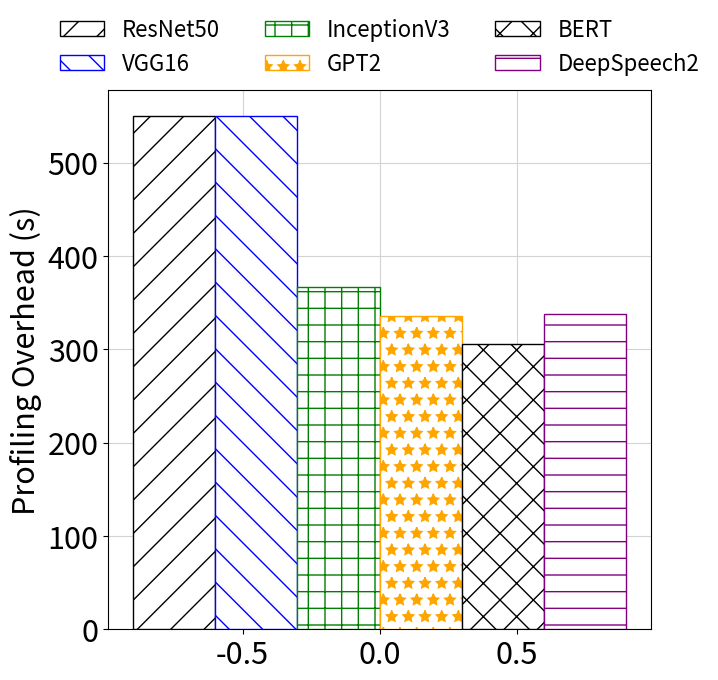

Reproduce this figure in Python.
import matplotlib
import matplotlib.pyplot as plt
import numpy as np
import seaborn as sns

fontsizeValue=22

resnet50=[549.759]
vgg16 = [550.011]
inceptionv3 = [366.84]
gpt2 = [336.054]
bert = [305.462]
deepspeech2=[337.726]

x = np.arange(len(resnet50))  # the label locations

total_width, n = 0.3, 1
width = total_width / n
x = x - (total_width - width) / 2

fig, (ax1) = plt.subplots(1, 1, sharex=True)

plt.figure(figsize=(7, 7))
plt.grid(True, color="#D3D3D3",zorder=0)
l1 = plt.bar(x-2.5*width, resnet50, width, color='white',edgecolor='k',hatch='/',zorder=100)
l2 = plt.bar(x-1.5*width, vgg16, width, color='white',edgecolor='blue', hatch='\\',zorder=100)
l3 = plt.bar(x-0.5*width, inceptionv3, width,color='white',edgecolor='green', hatch='+',zorder=100)
l4 = plt.bar(x+0.5*width, gpt2, width,color='white',edgecolor='orange', hatch='*',zorder=100)
l5 = plt.bar(x+1.5*width, bert, width,color='white',edgecolor='k', hatch='x',zorder=100)
l6 = plt.bar(x+2.5*width, deepspeech2, width,zorder=100, edgecolor='purple', hatch='-', color='white')

#plt.xticks(x, label, fontsize=fontsizeValue)

#plt.xlabel("Trace ID", fontsize=fontsizeValue)
plt.ylabel('Profiling Overhead (s)', fontsize=fontsizeValue)

plt.tick_params(axis='both', which='major', labelsize=fontsizeValue)
#plt.tick_params(bottom=False, top=False, left=False, right=False)

d = .5  # proportion of vertical to horizontal extent o

plt.legend([l1, l2, l3, l4, l5, l6], [
  'ResNet50', 'VGG16', 'InceptionV3', 'GPT2', 'BERT', 'DeepSpeech2'], fontsize=16, 
  ncol=3,loc="upper center", bbox_to_anchor=(0.5,1.15),borderaxespad=0,frameon=False) 
plt.savefig("fig12a.pdf")

